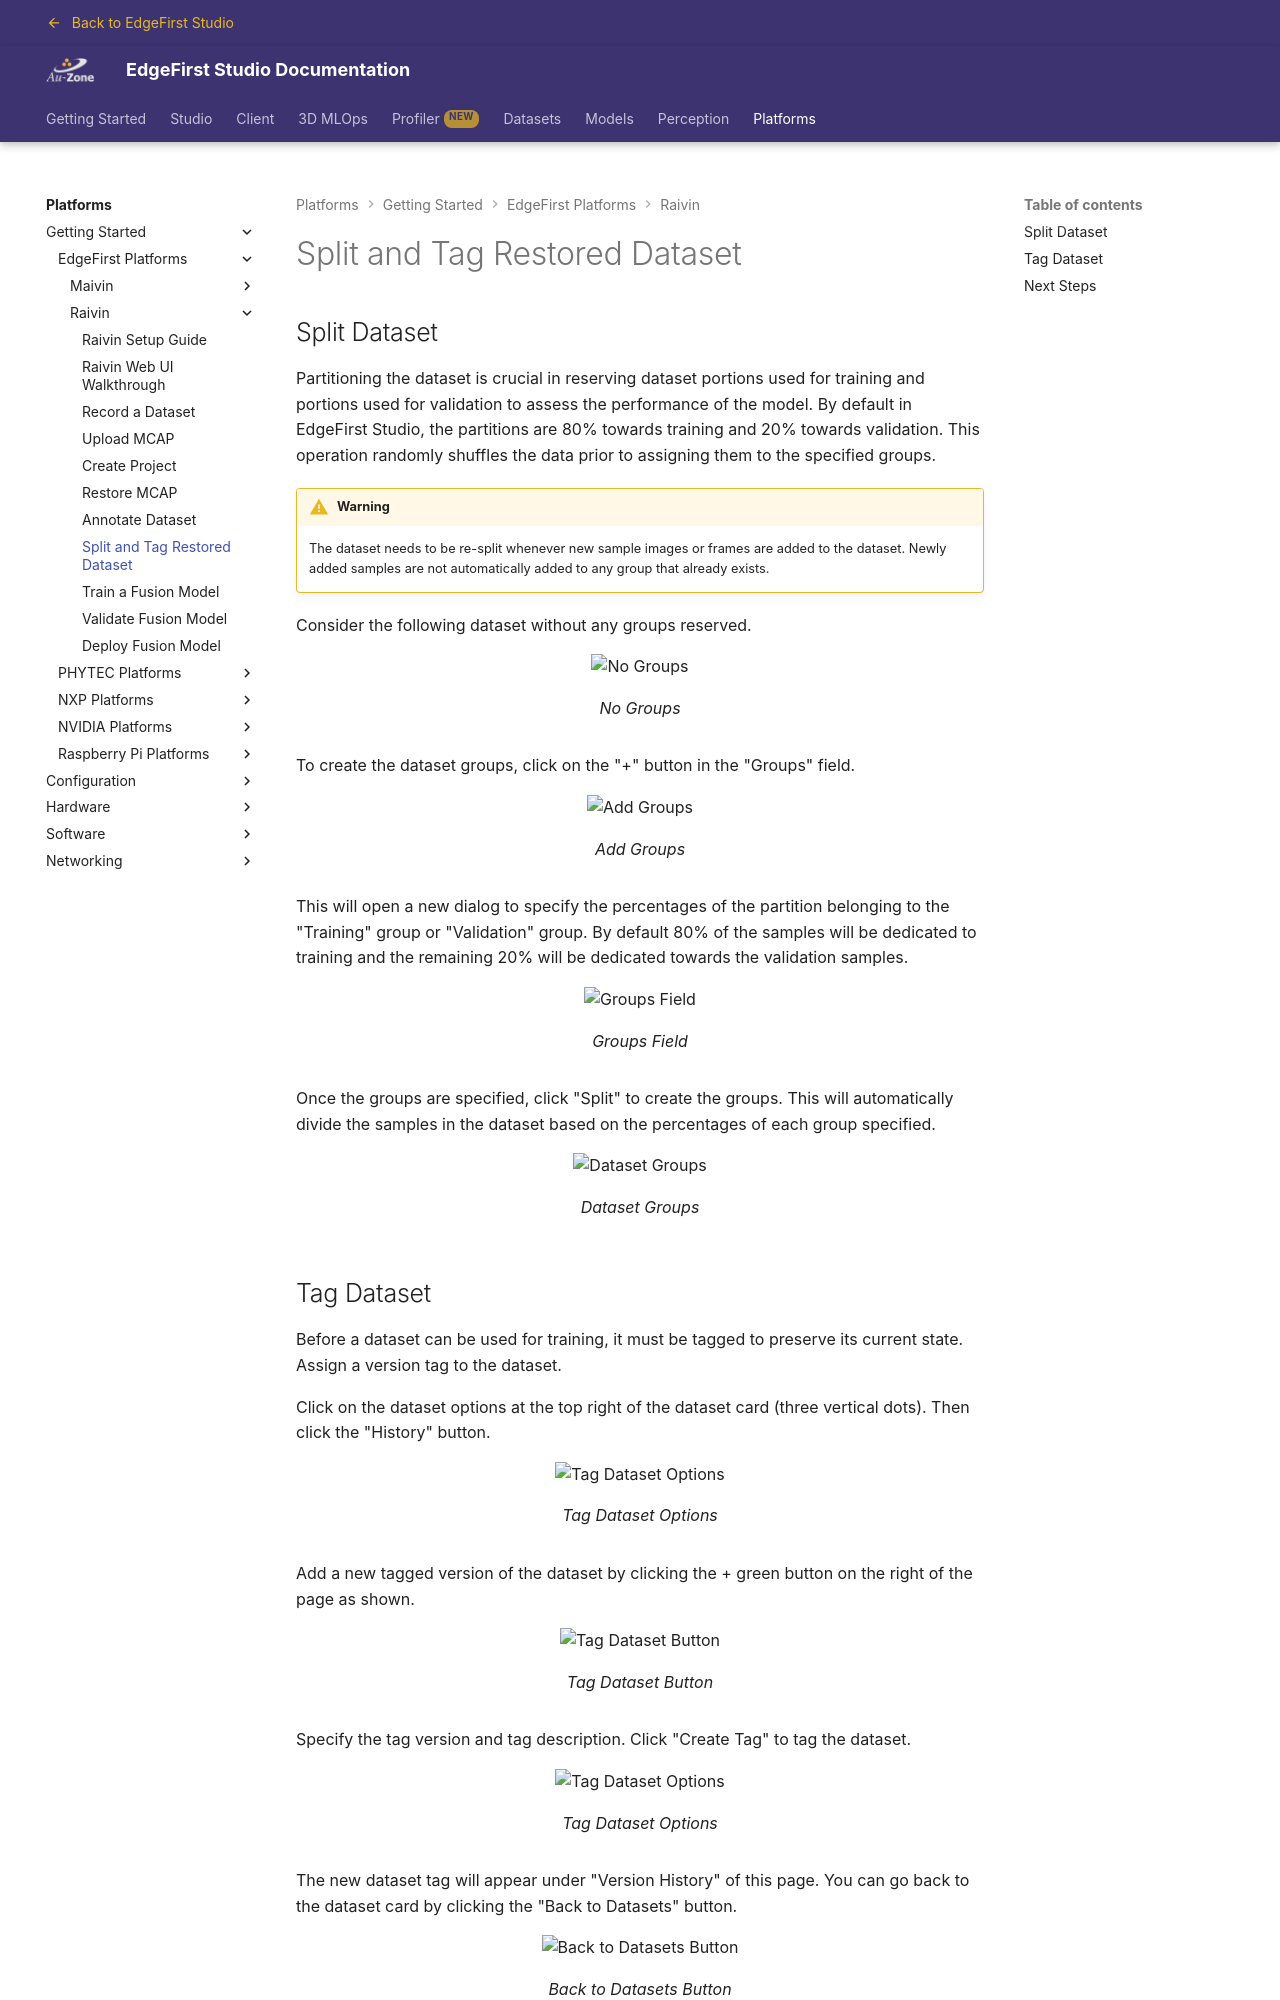

repository: EdgeFirstAI/documentation · page: stage/platforms/quickstart/raivin/split/index.html · generator: mkdocs

# Split and Tag Restored Dataset

## Split Dataset

{% include-markdown "discrete/datasets/split_dataset.md" %}

## Tag Dataset

{% include-markdown "discrete/datasets/tag_3d_dataset.md" %}

## Next Steps
